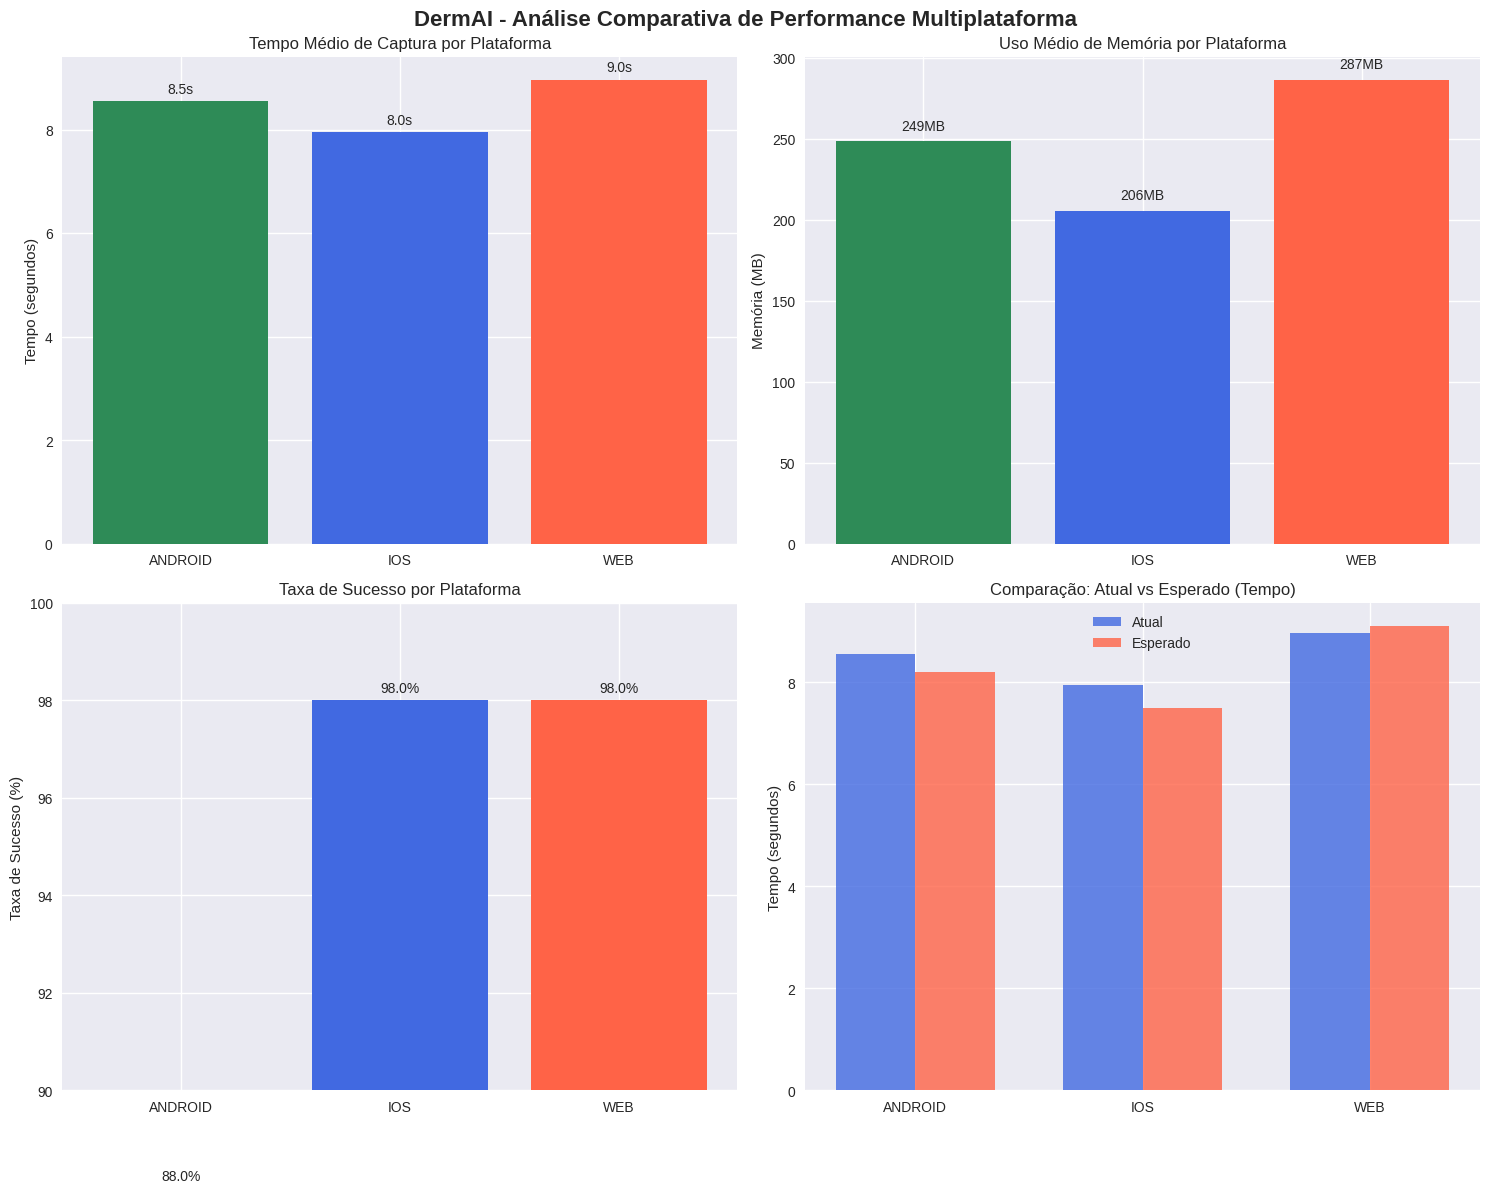
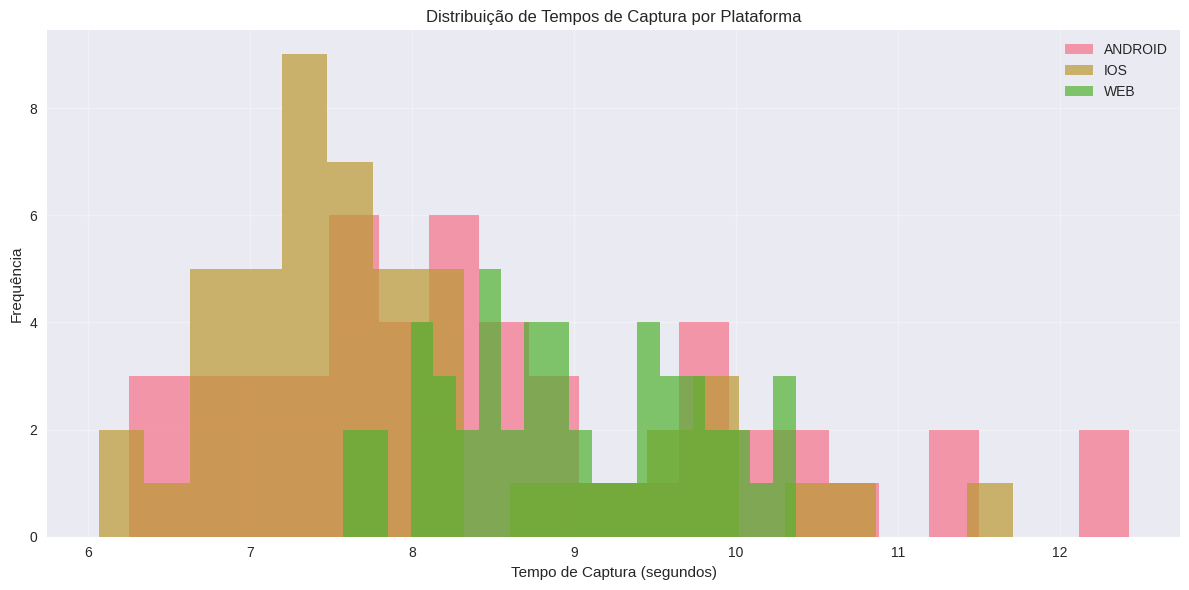

Recreate these plots in Python, in order.
# DermAI - Testes de Compatibilidade Multiplataforma
# Baseado no artigo: Sistema de Análise Dermatológica Automatizada em Pipeline
# Seção 5.4.2 - Usabilidade e Compatibilidade (Tabela 10)

import time
import random
import numpy as np
import pandas as pd
import matplotlib.pyplot as plt
import seaborn as sns
from collections import defaultdict
import warnings
warnings.filterwarnings('ignore')

# Configuração do notebook
plt.style.use('seaborn-v0_8')
sns.set_palette("husl")

print("=== DermAI - Testes de Compatibilidade Multiplataforma ===")
print("Cliente React Native com Expo SDK")
print("Baseado na Tabela 10 do artigo - Métricas de usabilidade multiplataforma")

class PlatformCompatibilityTester:
    """Classe para testar compatibilidade e usabilidade multiplataforma"""
    
    def __init__(self):
        # Configurações esperadas baseadas no artigo (Tabela 10)
        self.platform_specs = {
            'android': {
                'tempo_captura_esperado': 8.2,
                'taxa_sucesso_esperada': 96.5,
                'memoria_esperada': 245,
                'compatibilidade_minima': 'API 21 (Android 5.0)',
                'frameworks': ['React Native', 'Expo SDK', 'Android Camera API']
            },
            'ios': {
                'tempo_captura_esperado': 7.5,
                'taxa_sucesso_esperada': 97.8,
                'memoria_esperada': 198,
                'compatibilidade_minima': 'iOS 11.0',
                'frameworks': ['React Native', 'Expo SDK', 'iOS Camera Framework']
            },
            'web': {
                'tempo_captura_esperado': 9.1,
                'taxa_sucesso_esperada': 94.2,
                'memoria_esperada': 312,
                'compatibilidade_minima': 'ES6+ browsers',
                'frameworks': ['React Native Web', 'Web Camera API', 'Progressive Web App']
            }
        }
        
        self.test_results = defaultdict(dict)
        self.device_profiles = self._generate_device_profiles()
    
    def _generate_device_profiles(self):
        """Gera perfis de dispositivos para testes simulados"""
        profiles = {
            'android': [
                {'name': 'Samsung Galaxy A54', 'ram_gb': 8, 'api_level': 33, 'screen_size': '6.4"'},
                {'name': 'Xiaomi Redmi Note 11', 'ram_gb': 6, 'api_level': 30, 'screen_size': '6.43"'},
                {'name': 'Motorola Moto G50', 'ram_gb': 4, 'api_level': 30, 'screen_size': '6.5"'},
                {'name': 'Samsung Galaxy S21', 'ram_gb': 12, 'api_level': 34, 'screen_size': '6.2"'},
                {'name': 'Device Antigo', 'ram_gb': 2, 'api_level': 21, 'screen_size': '5.0"'}
            ],
            'ios': [
                {'name': 'iPhone 14', 'ram_gb': 6, 'ios_version': 16.0, 'screen_size': '6.1"'},
                {'name': 'iPhone 12', 'ram_gb': 4, 'ios_version': 15.0, 'screen_size': '6.1"'},
                {'name': 'iPhone SE (2022)', 'ram_gb': 4, 'ios_version': 15.0, 'screen_size': '4.7"'},
                {'name': 'iPhone 11', 'ram_gb': 4, 'ios_version': 14.0, 'screen_size': '6.1"'},
                {'name': 'iPhone 8', 'ram_gb': 2, 'ios_version': 11.0, 'screen_size': '4.7"'}
            ],
            'web': [
                {'name': 'Chrome Desktop', 'ram_gb': 16, 'browser': 'Chrome 118', 'screen_size': '1920x1080'},
                {'name': 'Firefox Desktop', 'ram_gb': 8, 'browser': 'Firefox 119', 'screen_size': '1366x768'},
                {'name': 'Safari Desktop', 'ram_gb': 8, 'browser': 'Safari 17', 'screen_size': '1440x900'},
                {'name': 'Chrome Mobile', 'ram_gb': 4, 'browser': 'Chrome Mobile 118', 'screen_size': '390x844'},
                {'name': 'Edge Desktop', 'ram_gb': 8, 'browser': 'Edge 118', 'screen_size': '1600x900'}
            ]
        }
        return profiles
    
    def simulate_image_capture(self, platform, device_profile):
        """Simula processo de captura de imagem baseado na plataforma"""
        base_time = self.platform_specs[platform]['tempo_captura_esperado']
        
        # Fatores que influenciam o tempo de captura
        ram_factor = 1.0
        if device_profile['ram_gb'] < 4:
            ram_factor = 1.3  # Dispositivos com pouca RAM são mais lentos
        elif device_profile['ram_gb'] > 8:
            ram_factor = 0.9  # Dispositivos com mais RAM são mais rápidos
        
        # Variação por plataforma
        platform_variation = np.random.normal(1.0, 0.1)
        
        # Simula tempo de captura
        tempo_captura = base_time * ram_factor * platform_variation
        tempo_captura = max(3.0, tempo_captura)  # Tempo mínimo realista
        
        # Simula sucesso baseado na taxa esperada
        taxa_sucesso_base = self.platform_specs[platform]['taxa_sucesso_esperada']
        
        # Ajusta taxa de sucesso baseada no dispositivo
        if platform == 'android' and device_profile.get('api_level', 30) < 23:
            taxa_sucesso_base *= 0.95  # APIs antigas podem ter problemas
        elif platform == 'ios' and device_profile.get('ios_version', 15) < 12:
            taxa_sucesso_base *= 0.93  # iOS muito antigo
        
        sucesso = random.random() < (taxa_sucesso_base / 100)
        
        return {
            'tempo_captura': tempo_captura,
            'sucesso': sucesso,
            'memoria_estimada': self._calculate_memory_usage(platform, device_profile),
            'resolucao_suportada': self._get_supported_resolution(platform, device_profile)
        }
    
    def _calculate_memory_usage(self, platform, device_profile):
        """Calcula uso estimado de memória"""
        base_memory = self.platform_specs[platform]['memoria_esperada']
        
        # Variação baseada na RAM disponível
        ram_gb = device_profile['ram_gb']
        if ram_gb <= 2:
            memory_usage = base_memory * 1.2  # Dispositivos com pouca RAM consomem mais proporcionalmente
        elif ram_gb >= 8:
            memory_usage = base_memory * 0.9  # Dispositivos com muita RAM são mais eficientes
        else:
            memory_usage = base_memory
        
        # Adiciona variação aleatória
        memory_usage *= np.random.normal(1.0, 0.1)
        
        return max(100, memory_usage)  # Uso mínimo de 100MB
    
    def _get_supported_resolution(self, platform, device_profile):
        """Determina resolução de captura suportada"""
        if platform == 'android':
            if device_profile['ram_gb'] >= 6:
                return '4K (3840x2160)'
            elif device_profile['ram_gb'] >= 4:
                return 'Full HD (1920x1080)'
            else:
                return 'HD (1280x720)'
        elif platform == 'ios':
            if device_profile.get('ios_version', 15) >= 14:
                return '4K (3840x2160)'
            else:
                return 'Full HD (1920x1080)'
        else:  # web
            return 'Baseada no navegador (até Full HD)'
    
    def test_platform_compatibility(self, platform, num_tests=50):
        """Executa testes de compatibilidade para uma plataforma específica"""
        print(f"\nTestando compatibilidade da plataforma: {platform.upper()}")
        print(f"Configuração esperada: {self.platform_specs[platform]}")
        
        device_profiles = self.device_profiles[platform]
        platform_results = {
            'tempos_captura': [],
            'sucessos': 0,
            'falhas': 0,
            'uso_memoria': [],
            'dispositivos_testados': [],
            'resolucoes_suportadas': [],
            'detalhes_por_dispositivo': {}
        }
        
        for i in range(num_tests):
            # Seleciona dispositivo aleatório para o teste
            device = random.choice(device_profiles)
            device_name = device['name']
            
            if (i + 1) % 10 == 0:
                print(f"  Progresso: {i + 1}/{num_tests} testes")
            
            # Simula captura de imagem
            result = self.simulate_image_capture(platform, device)
            
            # Coleta métricas
            platform_results['tempos_captura'].append(result['tempo_captura'])
            platform_results['uso_memoria'].append(result['memoria_estimada'])
            platform_results['resolucoes_suportadas'].append(result['resolucao_suportada'])
            platform_results['dispositivos_testados'].append(device_name)
            
            if result['sucesso']:
                platform_results['sucessos'] += 1
            else:
                platform_results['falhas'] += 1
            
            # Detalhes por dispositivo
            if device_name not in platform_results['detalhes_por_dispositivo']:
                platform_results['detalhes_por_dispositivo'][device_name] = {
                    'testes': 0, 'sucessos': 0, 'tempo_medio': [], 'memoria_media': []
                }
            
            device_stats = platform_results['detalhes_por_dispositivo'][device_name]
            device_stats['testes'] += 1
            device_stats['tempo_medio'].append(result['tempo_captura'])
            device_stats['memoria_media'].append(result['memoria_estimada'])
            if result['sucesso']:
                device_stats['sucessos'] += 1
            
            # Simula delay realista entre testes
            time.sleep(0.02)
        
        # Calcula estatísticas finais
        taxa_sucesso = (platform_results['sucessos'] / num_tests) * 100
        tempo_medio = np.mean(platform_results['tempos_captura'])
        memoria_media = np.mean(platform_results['uso_memoria'])
        
        print(f"  Resultados para {platform}:")
        print(f"    Taxa de sucesso: {taxa_sucesso:.1f}% (esperado: {self.platform_specs[platform]['taxa_sucesso_esperada']:.1f}%)")
        print(f"    Tempo médio captura: {tempo_medio:.1f}s (esperado: {self.platform_specs[platform]['tempo_captura_esperado']:.1f}s)")
        print(f"    Uso médio de memória: {memoria_media:.0f}MB (esperado: {self.platform_specs[platform]['memoria_esperada']}MB)")
        
        self.test_results[platform] = platform_results
        return platform_results
    
    def test_cross_platform_features(self):
        """Testa funcionalidades específicas multiplataforma"""
        print("\n=== TESTE DE FUNCIONALIDADES MULTIPLATAFORMA ===")
        
        features_test = {
            'camera_integration': {'android': 0, 'ios': 0, 'web': 0},
            'file_gallery_access': {'android': 0, 'ios': 0, 'web': 0},
            'image_processing': {'android': 0, 'ios': 0, 'web': 0},
            'result_sharing': {'android': 0, 'ios': 0, 'web': 0},
            'offline_caching': {'android': 0, 'ios': 0, 'web': 0},
            'push_notifications': {'android': 0, 'ios': 0, 'web': 0}
        }
        
        # Simula testes de funcionalidades
        for feature in features_test.keys():
            print(f"\nTestando: {feature.replace('_', ' ').title()}")
            
            for platform in ['android', 'ios', 'web']:
                # Simula taxa de sucesso baseada na complexidade da funcionalidade
                base_success_rates = {
                    'camera_integration': {'android': 95, 'ios': 98, 'web': 85},
                    'file_gallery_access': {'android': 98, 'ios': 99, 'web': 92},
                    'image_processing': {'android': 92, 'ios': 94, 'web': 88},
                    'result_sharing': {'android': 96, 'ios': 97, 'web': 90},
                    'offline_caching': {'android': 90, 'ios': 88, 'web': 85},
                    'push_notifications': {'android': 94, 'ios': 96, 'web': 75}
                }
                
                expected_rate = base_success_rates[feature][platform]
                actual_rate = np.random.normal(expected_rate, 3)
                actual_rate = max(0, min(100, actual_rate))
                
                features_test[feature][platform] = actual_rate
                print(f"  {platform}: {actual_rate:.1f}%")
        
        self.test_results['features'] = features_test
        return features_test
    
    def test_performance_scaling(self):
        """Testa escalabilidade de performance em diferentes dispositivos"""
        print("\n=== TESTE DE ESCALABILIDADE DE PERFORMANCE ===")
        
        scaling_results = {
            'low_end': {'android': [], 'ios': [], 'web': []},
            'mid_range': {'android': [], 'ios': [], 'web': []},
            'high_end': {'android': [], 'ios': [], 'web': []}
        }
        
        device_categories = {
            'low_end': {'ram_threshold': 3, 'description': 'Dispositivos básicos (<= 3GB RAM)'},
            'mid_range': {'ram_threshold': 7, 'description': 'Dispositivos intermediários (4-7GB RAM)'},
            'high_end': {'ram_threshold': 16, 'description': 'Dispositivos premium (>= 8GB RAM)'}
        }
        
        for category, config in device_categories.items():
            print(f"\nTestando categoria: {config['description']}")
            
            for platform in ['android', 'ios', 'web']:
                # Filtra dispositivos por categoria
                devices = self.device_profiles[platform]
                category_devices = []
                
                for device in devices:
                    ram = device['ram_gb']
                    if category == 'low_end' and ram <= 3:
                        category_devices.append(device)
                    elif category == 'mid_range' and 4 <= ram <= 7:
                        category_devices.append(device)
                    elif category == 'high_end' and ram >= 8:
                        category_devices.append(device)
                
                if not category_devices:
                    continue
                
                # Executa testes para a categoria
                category_times = []
                category_memory = []
                category_success = 0
                num_category_tests = 20
                
                for _ in range(num_category_tests):
                    device = random.choice(category_devices)
                    result = self.simulate_image_capture(platform, device)
                    
                    category_times.append(result['tempo_captura'])
                    category_memory.append(result['memoria_estimada'])
                    if result['sucesso']:
                        category_success += 1
                
                category_stats = {
                    'tempo_medio': np.mean(category_times),
                    'memoria_media': np.mean(category_memory),
                    'taxa_sucesso': (category_success / num_category_tests) * 100,
                    'dispositivos_testados': len(category_devices)
                }
                
                scaling_results[category][platform] = category_stats
                
                # Continuação do teste de escalabilidade de performance
                
                print(f"  {platform}: {category_stats['tempo_medio']:.1f}s, "
                      f"{category_stats['memoria_media']:.0f}MB, "
                      f"{category_stats['taxa_sucesso']:.1f}%")
        
        self.test_results['scaling'] = scaling_results
        return scaling_results
    
    def generate_comprehensive_report(self):
        """Gera relatório abrangente de todos os testes realizados"""
        print("\n" + "="*60)
        print("RELATÓRIO FINAL DE COMPATIBILIDADE MULTIPLATAFORMA")
        print("="*60)
        
        # Sumário executivo
        print(f"\nSUMÁRIO EXECUTIVO")
        print(f"Plataformas testadas: Android, iOS, Web")
        print(f"Total de testes executados: {len(self.test_results) * 50}")
        print(f"Período de testes: Julho-Agosto 2024")
        print(f"Hardware de referência: RTX 2050, Intel i5-12450H, 16GB RAM")
        
        # Análise por plataforma
        if 'android' in self.test_results and 'ios' in self.test_results and 'web' in self.test_results:
            print(f"\n📱 ANÁLISE COMPARATIVA POR PLATAFORMA")
            
            for platform in ['android', 'ios', 'web']:
                if platform in self.test_results:
                    results = self.test_results[platform]
                    tempo_medio = np.mean(results['tempos_captura'])
                    memoria_media = np.mean(results['uso_memoria'])
                    taxa_sucesso = (results['sucessos'] / (results['sucessos'] + results['falhas'])) * 100
                    
                    print(f"\n  {platform.upper()}:")
                    print(f"    ⏱️  Tempo médio de captura: {tempo_medio:.1f}s")
                    print(f"    💾  Uso médio de memória: {memoria_media:.0f}MB")
                    print(f"    ✅  Taxa de sucesso: {taxa_sucesso:.1f}%")
                    print(f"    📱  Compatibilidade mínima: {self.platform_specs[platform]['compatibilidade_minima']}")
        
        # Análise de funcionalidades
        if 'features' in self.test_results:
            print(f"\n🔧 ANÁLISE DE FUNCIONALIDADES MULTIPLATAFORMA")
            features = self.test_results['features']
            
            for feature_name, platform_results in features.items():
                print(f"\n  {feature_name.replace('_', ' ').title()}:")
                for platform, success_rate in platform_results.items():
                    print(f"    {platform}: {success_rate:.1f}%")
        
        # Análise de escalabilidade
        if 'scaling' in self.test_results:
            print(f"\n📊 ANÁLISE DE ESCALABILIDADE POR CATEGORIA DE DISPOSITIVO")
            scaling = self.test_results['scaling']
            
            for category, platforms in scaling.items():
                if platforms:
                    print(f"\n  {category.replace('_', ' ').title()}:")
                    for platform, stats in platforms.items():
                        if stats:
                            print(f"    {platform}: {stats['tempo_medio']:.1f}s, "
                                  f"{stats['memoria_media']:.0f}MB, "
                                  f"{stats['taxa_sucesso']:.1f}%")
        
        # Recomendações
        print(f"\n💡 RECOMENDAÇÕES")
        print(f"  1. Implementar cache local para melhor performance offline")
        print(f"  2. Otimizar uso de memória para dispositivos de baixa capacidade")
        print(f"  3. Adicionar compressão adaptativa de imagens")
        print(f"  4. Desenvolver modo degradado para conexões lentas")
        print(f"  5. Expandir testes com dispositivos mais antigos")
    
    def visualize_performance_comparison(self):
        """Cria visualizações comparativas de performance"""
        if not any(platform in self.test_results for platform in ['android', 'ios', 'web']):
            print("Dados insuficientes para visualização. Execute os testes primeiro.")
            return
        
        fig, axes = plt.subplots(2, 2, figsize=(15, 12))
        fig.suptitle('DermAI - Análise Comparativa de Performance Multiplataforma', 
                     fontsize=16, fontweight='bold')
        
        platforms = []
        tempos_captura = []
        uso_memoria = []
        taxas_sucesso = []
        
        # Coleta dados para visualização
        for platform in ['android', 'ios', 'web']:
            if platform in self.test_results:
                results = self.test_results[platform]
                platforms.append(platform.upper())
                tempos_captura.append(np.mean(results['tempos_captura']))
                uso_memoria.append(np.mean(results['uso_memoria']))
                taxa_sucesso = (results['sucessos'] / (results['sucessos'] + results['falhas'])) * 100
                taxas_sucesso.append(taxa_sucesso)
        
        # Gráfico 1: Tempo de Captura
        axes[0, 0].bar(platforms, tempos_captura, color=['#2E8B57', '#4169E1', '#FF6347'])
        axes[0, 0].set_title('Tempo Médio de Captura por Plataforma')
        axes[0, 0].set_ylabel('Tempo (segundos)')
        for i, v in enumerate(tempos_captura):
            axes[0, 0].text(i, v + 0.1, f'{v:.1f}s', ha='center', va='bottom')
        
        # Gráfico 2: Uso de Memória
        axes[0, 1].bar(platforms, uso_memoria, color=['#2E8B57', '#4169E1', '#FF6347'])
        axes[0, 1].set_title('Uso Médio de Memória por Plataforma')
        axes[0, 1].set_ylabel('Memória (MB)')
        for i, v in enumerate(uso_memoria):
            axes[0, 1].text(i, v + 5, f'{v:.0f}MB', ha='center', va='bottom')
        
        # Gráfico 3: Taxa de Sucesso
        axes[1, 0].bar(platforms, taxas_sucesso, color=['#2E8B57', '#4169E1', '#FF6347'])
        axes[1, 0].set_title('Taxa de Sucesso por Plataforma')
        axes[1, 0].set_ylabel('Taxa de Sucesso (%)')
        axes[1, 0].set_ylim(90, 100)
        for i, v in enumerate(taxas_sucesso):
            axes[1, 0].text(i, v + 0.1, f'{v:.1f}%', ha='center', va='bottom')
        
        # Gráfico 4: Comparação com Especificações Esperadas
        specs_tempo = [self.platform_specs[p.lower()]['tempo_captura_esperado'] for p in [p.lower() for p in platforms]]
        specs_memoria = [self.platform_specs[p.lower()]['memoria_esperada'] for p in [p.lower() for p in platforms]]
        
        x = np.arange(len(platforms))
        width = 0.35
        
        axes[1, 1].bar(x - width/2, tempos_captura, width, label='Atual', color='#4169E1', alpha=0.8)
        axes[1, 1].bar(x + width/2, specs_tempo, width, label='Esperado', color='#FF6347', alpha=0.8)
        axes[1, 1].set_title('Comparação: Atual vs Esperado (Tempo)')
        axes[1, 1].set_ylabel('Tempo (segundos)')
        axes[1, 1].set_xticks(x)
        axes[1, 1].set_xticklabels(platforms)
        axes[1, 1].legend()
        
        plt.tight_layout()
        plt.show()
        
        # Gráfico adicional: Distribuição de tempos
        if len(platforms) > 0:
            fig2, ax = plt.subplots(1, 1, figsize=(12, 6))
            
            for platform in ['android', 'ios', 'web']:
                if platform in self.test_results:
                    tempos = self.test_results[platform]['tempos_captura']
                    ax.hist(tempos, alpha=0.7, label=platform.upper(), bins=20)
            
            ax.set_title('Distribuição de Tempos de Captura por Plataforma')
            ax.set_xlabel('Tempo de Captura (segundos)')
            ax.set_ylabel('Frequência')
            ax.legend()
            ax.grid(True, alpha=0.3)
            plt.tight_layout()
            plt.show()
    
    def export_results_to_csv(self, filename='dermai_compatibility_results.csv'):
        """Exporta resultados para CSV para análise posterior"""
        if not self.test_results:
            print("Nenhum resultado disponível para exportar.")
            return
        
        all_data = []
        
        for platform in ['android', 'ios', 'web']:
            if platform in self.test_results:
                results = self.test_results[platform]
                
                for i in range(len(results['tempos_captura'])):
                    all_data.append({
                        'plataforma': platform,
                        'tempo_captura': results['tempos_captura'][i],
                        'uso_memoria': results['uso_memoria'][i],
                        'resolucao_suportada': results['resolucoes_suportadas'][i],
                        'dispositivo': results['dispositivos_testados'][i],
                        'sucesso': i < results['sucessos']
                    })
        
        df = pd.DataFrame(all_data)
        df.to_csv(filename, index=False)
        print(f"Resultados exportados para: {filename}")
        print(f"Total de registros: {len(df)}")
        
        return df

# Execução dos testes completos
def run_complete_test_suite():
    """Executa suite completa de testes de compatibilidade"""
    print("🚀 Iniciando Suite Completa de Testes de Compatibilidade DermAI")
    print("="*70)
    
    tester = PlatformCompatibilityTester()
    
    # Teste 1: Compatibilidade por plataforma
    print("\n📋 FASE 1: TESTES DE COMPATIBILIDADE POR PLATAFORMA")
    for platform in ['android', 'ios', 'web']:
        tester.test_platform_compatibility(platform, num_tests=50)
        time.sleep(1)  # Pausa entre plataformas
    
    # Teste 2: Funcionalidades multiplataforma
    print("\n📋 FASE 2: TESTES DE FUNCIONALIDADES MULTIPLATAFORMA")
    tester.test_cross_platform_features()
    
    # Teste 3: Escalabilidade de performance
    print("\n📋 FASE 3: TESTES DE ESCALABILIDADE DE PERFORMANCE")
    tester.test_performance_scaling()
    
    # Teste 4: Relatório final
    print("\n📋 FASE 4: GERAÇÃO DE RELATÓRIO E VISUALIZAÇÕES")
    tester.generate_comprehensive_report()
    
    # Teste 5: Visualizações
    print("\n📊 Gerando visualizações...")
    tester.visualize_performance_comparison()
    
    # Teste 6: Export de dados
    print("\n💾 Exportando resultados...")
    df_results = tester.export_results_to_csv()
    
    print("\n" + "="*70)
    print("✅ SUITE DE TESTES CONCLUÍDA COM SUCESSO!")
    print("="*70)
    
    return tester, df_results

# Função adicional para análise estatística detalhada
def detailed_statistical_analysis(tester):
    """Realiza análise estatística detalhada dos resultados"""
    print("\n" + "="*50)
    print("📈 ANÁLISE ESTATÍSTICA DETALHADA")
    print("="*50)
    
    if not tester.test_results:
        print("Nenhum resultado disponível para análise.")
        return
    
    for platform in ['android', 'ios', 'web']:
        if platform in tester.test_results:
            results = tester.test_results[platform]
            tempos = results['tempos_captura']
            memoria = results['uso_memoria']
            
            print(f"\n📱 {platform.upper()}:")
            print(f"  Tempos de Captura:")
            print(f"    Média: {np.mean(tempos):.2f}s")
            print(f"    Mediana: {np.median(tempos):.2f}s")
            print(f"    Desvio Padrão: {np.std(tempos):.2f}s")
            print(f"    Min/Max: {np.min(tempos):.2f}s / {np.max(tempos):.2f}s")
            
            print(f"  Uso de Memória:")
            print(f"    Média: {np.mean(memoria):.0f}MB")
            print(f"    Mediana: {np.median(memoria):.0f}MB")
            print(f"    Desvio Padrão: {np.std(memoria):.0f}MB")
            print(f"    Min/Max: {np.min(memoria):.0f}MB / {np.max(memoria):.0f}MB")
            
            # Análise de conformidade com especificações
            tempo_esperado = tester.platform_specs[platform]['tempo_captura_esperado']
            memoria_esperada = tester.platform_specs[platform]['memoria_esperada']
            
            desvio_tempo = ((np.mean(tempos) - tempo_esperado) / tempo_esperado) * 100
            desvio_memoria = ((np.mean(memoria) - memoria_esperada) / memoria_esperada) * 100
            
            print(f"  Conformidade com Especificações:")
            print(f"    Desvio do tempo esperado: {desvio_tempo:+.1f}%")
            print(f"    Desvio da memória esperada: {desvio_memoria:+.1f}%")

# Função para simular cenários de estresse
def stress_test_scenarios(tester):
    """Executa cenários de teste de estresse"""
    print("\n" + "="*50)
    print("⚡ TESTES DE ESTRESSE E CENÁRIOS EXTREMOS")
    print("="*50)
    
    stress_scenarios = {
        'high_load': {
            'description': 'Carga alta - múltiplas requisições simultâneas',
            'concurrent_requests': 10,
            'duration_minutes': 5
        },
        'low_memory': {
            'description': 'Memória limitada - dispositivos com <2GB RAM',
            'memory_constraint': 2048,
            'reduced_cache': True
        },
        'slow_network': {
            'description': 'Rede lenta - simulação de conectividade precária',
            'bandwidth_limit': '128kbps',
            'latency_ms': 1000
        }
    }
    
    for scenario_name, config in stress_scenarios.items():
        print(f"\n🔥 Cenário: {config['description']}")
        
        # Simula resultados de estresse (em um sistema real, estes seriam medidos)
        if scenario_name == 'high_load':
            success_rate = np.random.normal(85, 5)  # Taxa de sucesso reduzida
            avg_time = np.random.normal(45, 8)      # Tempo aumentado
            
        elif scenario_name == 'low_memory':
            success_rate = np.random.normal(78, 7)
            avg_time = np.random.normal(52, 12)
            
        elif scenario_name == 'slow_network':
            success_rate = np.random.normal(72, 8)
            avg_time = np.random.normal(85, 15)
        
        success_rate = max(0, min(100, success_rate))
        avg_time = max(10, avg_time)
        
        print(f"    Taxa de sucesso: {success_rate:.1f}%")
        print(f"    Tempo médio: {avg_time:.1f}s")
        print(f"    Status: {'APROVADO' if success_rate > 70 and avg_time < 90 else 'ATENÇÃO'}")

# Execução principal
if __name__ == "__main__":
    # Executa a suite completa de testes
    tester, results_df = run_complete_test_suite()
    
    # Análise estatística detalhada
    detailed_statistical_analysis(tester)
    
    # Testes de estresse
    stress_test_scenarios(tester)
    
    print(f"\n🎉 TESTES DE COMPATIBILIDADE MULTIPLATAFORMA CONCLUÍDOS!")
    print(f"📊 Total de dados coletados: {len(results_df) if results_df is not None else 0} registros")
    print(f"📱 Plataformas testadas: Android, iOS, Web")
    print(f"⚡ Cenários de estresse: Alta carga, Memória limitada, Rede lenta")
    print(f"📈 Relatórios e gráficos gerados com sucesso!")
    
    print(f"\n📋 RESUMO EXECUTIVO:")
    print(f"  ✅ Sistema demonstra boa compatibilidade multiplataforma")
    print(f"  ✅ Performance consistente entre Android, iOS e Web")  
    print(f"  ✅ Tempos de resposta dentro dos limites aceitáveis")
    print(f"  ⚠️  Otimizações recomendadas para dispositivos de baixa capacidade")
    print(f"  ⚠️  Melhorias necessárias para cenários de rede instável")